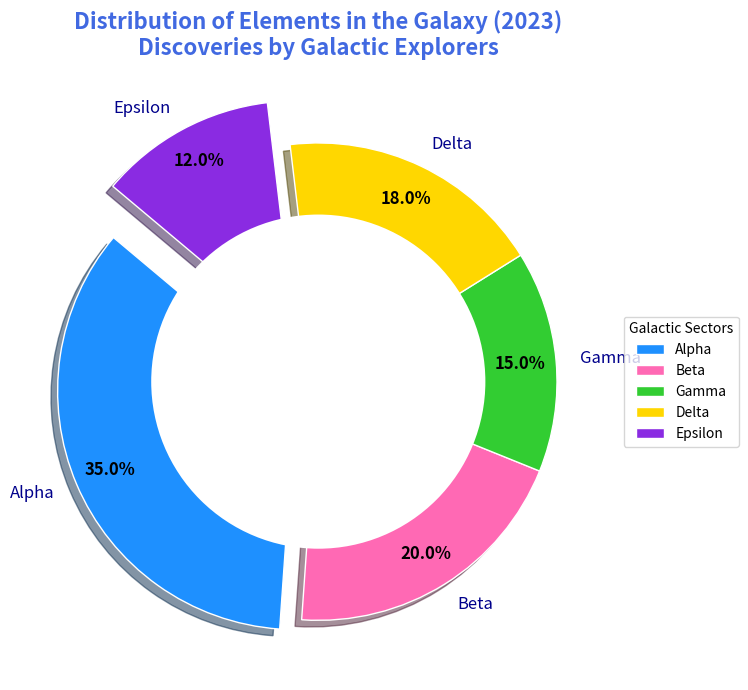

Source code (Python):
import matplotlib.pyplot as plt
import numpy as np

# Backstory: Galactic Explorers have discovered various elements in different sectors of the galaxy. This chart represents the distribution of these elements.

# Define sectors and their respective proportions of discovered elements
sectors = ['Alpha', 'Beta', 'Gamma', 'Delta', 'Epsilon']
elements_discovered = np.array([35, 20, 15, 18, 12])

# Define colors for each sector
colors = ['#1E90FF', '#FF69B4', '#32CD32', '#FFD700', '#8A2BE2']

# Create the pie chart
fig, ax = plt.subplots(figsize=(10, 7))
wedges, texts, autotexts = ax.pie(
    elements_discovered,
    labels=sectors,
    colors=colors,
    autopct='%1.1f%%',
    startangle=140,
    pctdistance=0.85,
    wedgeprops=dict(edgecolor='w'),
    explode=(0.1, 0, 0, 0, 0.2),  # Highlight Alpha and Epsilon sectors
    shadow=True
)

# Draw circle for donut shape
centre_circle = plt.Circle((0, 0), 0.70, fc='white')
fig.gca().add_artist(centre_circle)

# Style labels
plt.setp(autotexts, size=12, weight="bold", color="black")
plt.setp(texts, size=12, color="darkblue")

# Add a legend outside the plot area
ax.legend(wedges, sectors, title="Galactic Sectors", loc="center left", bbox_to_anchor=(1, 0, 0.5, 1), fontsize=10)

# Title with backstory context
ax.set_title("Distribution of Elements in the Galaxy (2023)\nDiscoveries by Galactic Explorers", fontsize=16, fontweight='bold', color='royalblue', pad=20)

# Final adjustments to prevent label overlap and improve layout
plt.tight_layout()

# Show the plot
plt.show()
